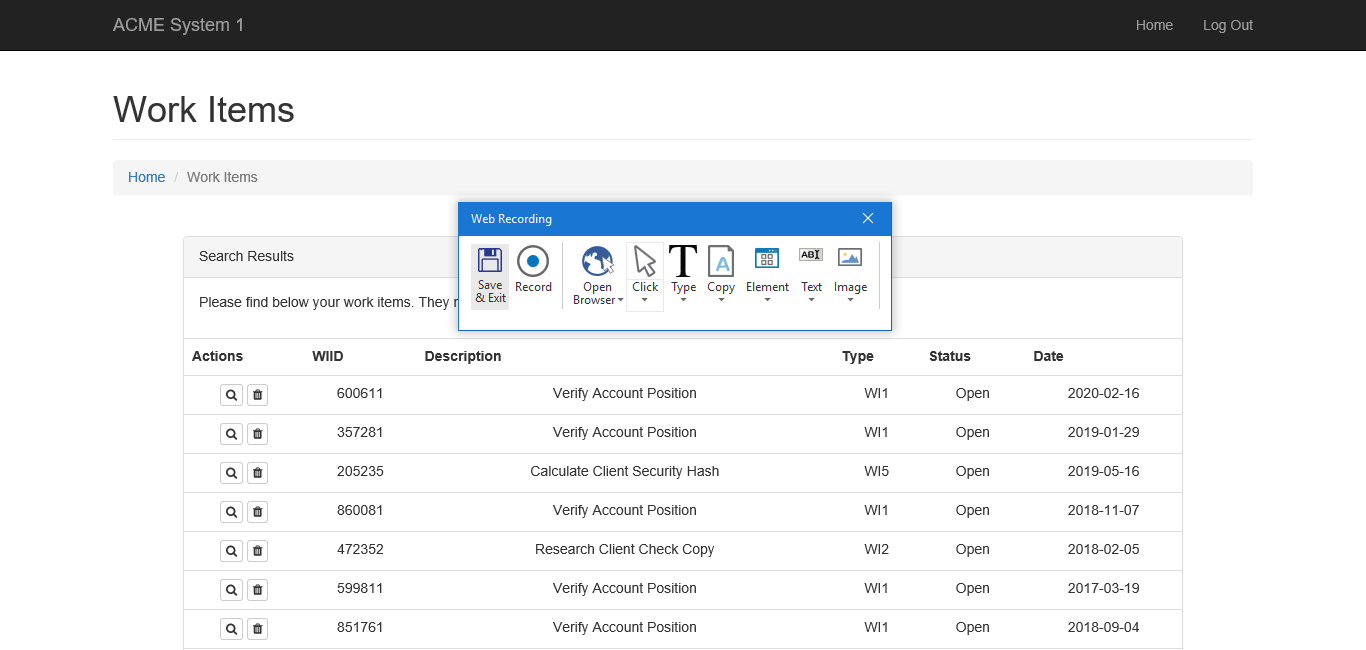
Task: WI5 process for ACME test process
Workflow: System1_GetWorkItemTable

Step 1: Attach Browser 'ACMESystem1' in window 'ACME System 1*'

Step 2: click on the button 'Work Items' (no picture)

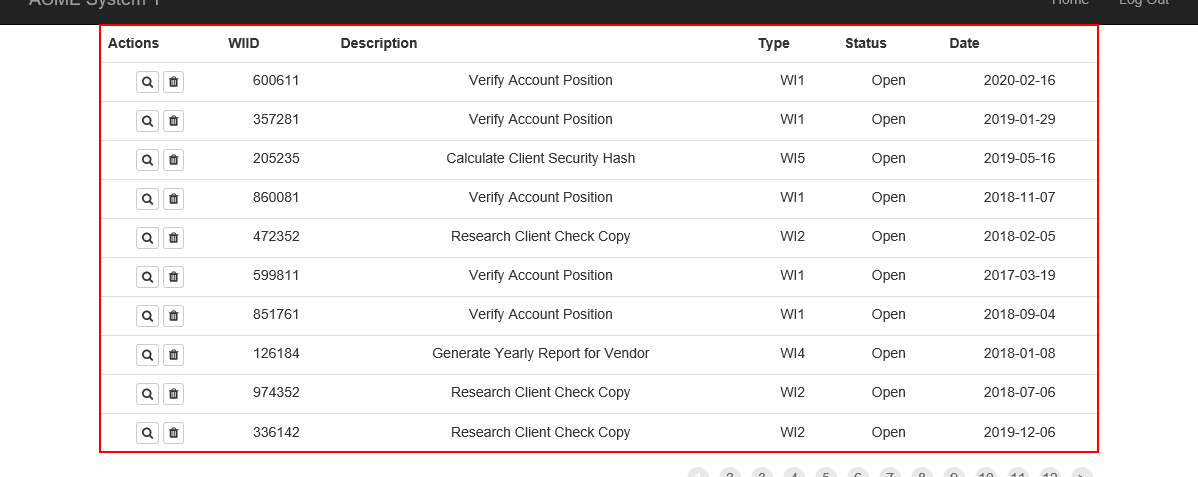
Step 3: get-text from the table